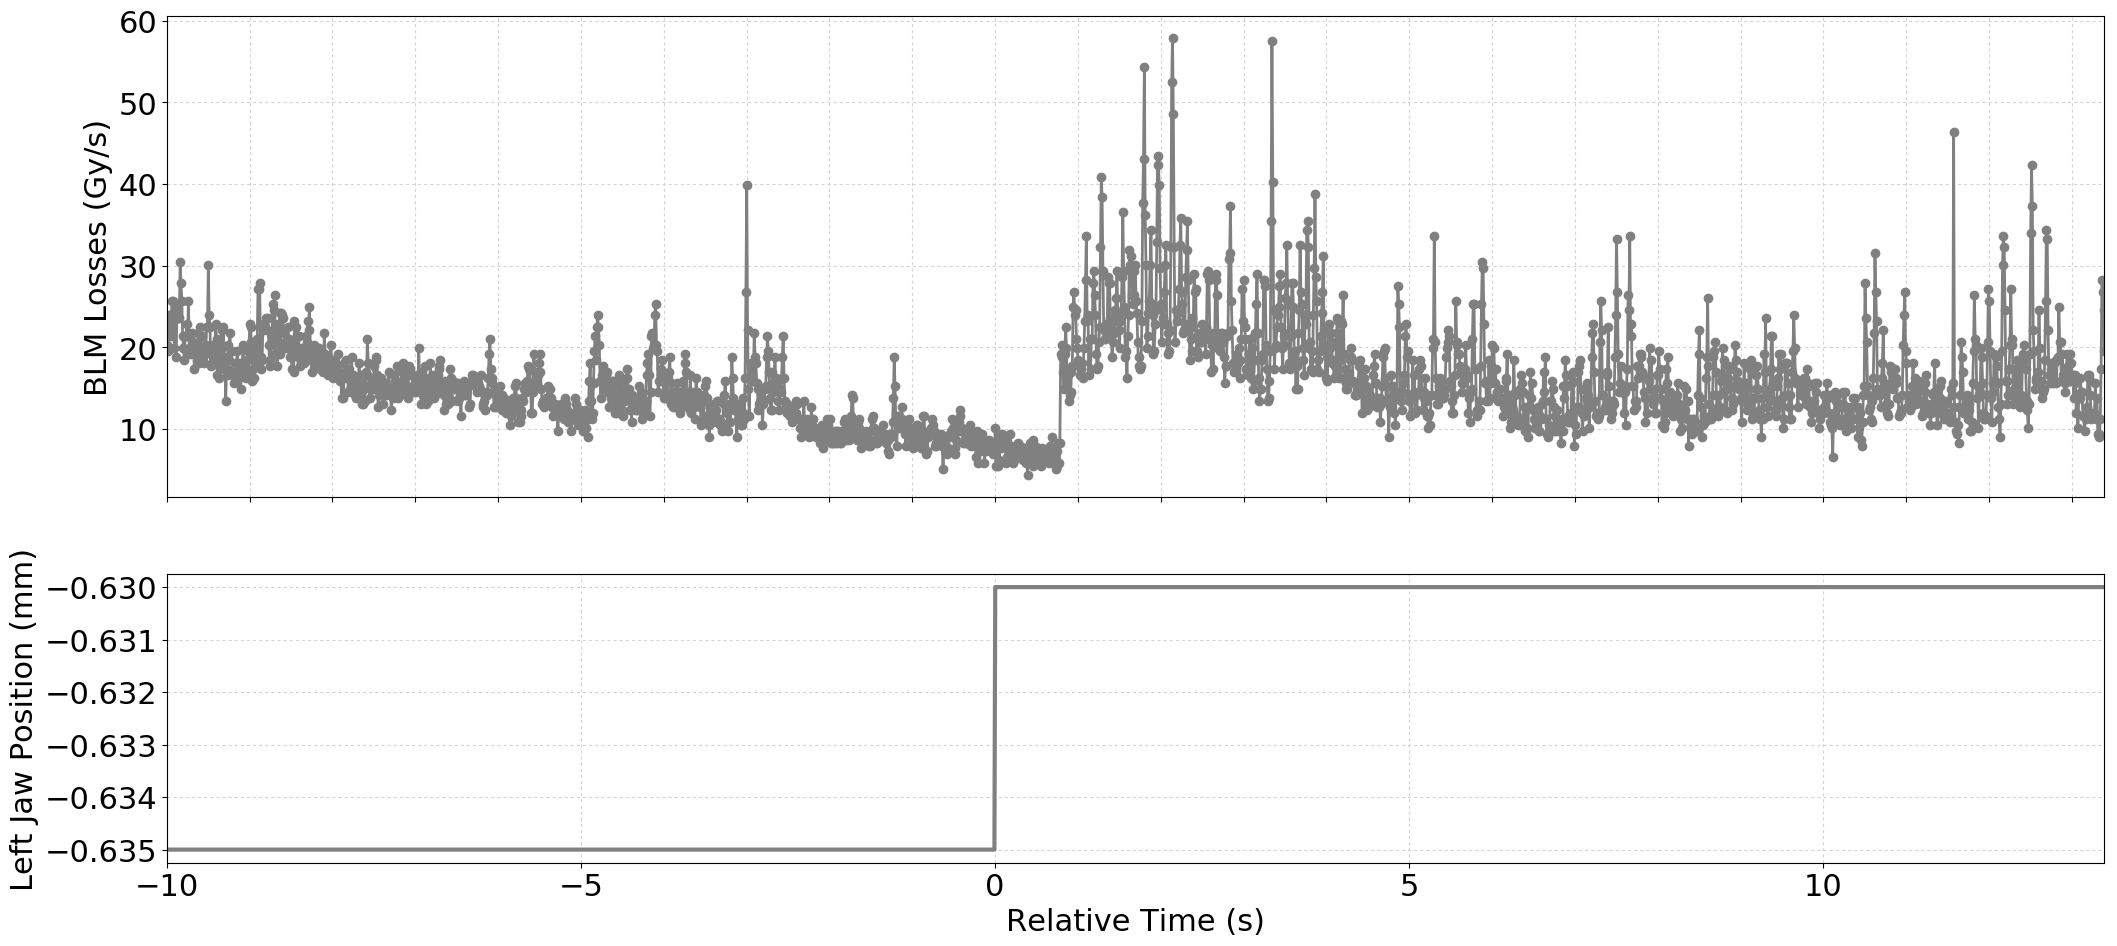

The data file committed next to this chart (first rows):
Timestamp, position, BLMTI.06L7.B1E10_TCP.C6L7.B1
1494677976960, -0.635, 2.0272000000000002e-05
1494677976970, -0.635, 1.9548e-05
1494677976980, -0.635, 2.3891999999999998e-05
1494677976990, -0.635, 2.3168000000000002e-05
1494677977000, -0.635, 2.3891999999999998e-05
1494677977010, -0.635, 2.1358e-05
1494677977020, -0.635, 2.5702e-05
1494677977030, -0.635, 2.5702e-05
1494677977040, -0.635, 2.4254000000000002e-05
1494677977050, -0.635, 1.991e-05
1494677977060, -0.635, 2.4616e-05
1494677977070, -0.635, 1.8824e-05
1494677977080, -0.635, 2.353e-05
1494677977090, -0.635, 2.353e-05
1494677977100, -0.635, 2.534e-05
1494677977110, -0.635, 2.353e-05
1494677977120, -0.635, 3.0408e-05
1494677977130, -0.635, 2.7874e-05
1494677977140, -0.635, 2.5702e-05
1494677977150, -0.635, 2.1358e-05
1494677977160, -0.635, 1.991e-05
1494677977170, -0.635, 1.8462e-05
1494677977180, -0.635, 2.1358e-05
1494677977190, -0.635, 2.1358e-05
1494677977200, -0.635, 2.2805999999999998e-05
1494677977210, -0.635, 2.1358e-05
1494677977220, -0.635, 2.5702e-05
1494677977230, -0.635, 1.991e-05
1494677977240, -0.635, 1.9186e-05
1494677977250, -0.635, 1.9548e-05
1494677977260, -0.635, 2.172e-05
1494677977270, -0.635, 1.9548e-05
1494677977280, -0.635, 2.0634e-05
1494677977290, -0.635, 1.7375999999999998e-05
1494677977300, -0.635, 1.991e-05
1494677977310, -0.635, 1.9548e-05
1494677977320, -0.635, 1.9548e-05
1494677977330, -0.635, 1.8824e-05
1494677977340, -0.635, 2.172e-05
1494677977350, -0.635, 1.8100000000000003e-05
1494677977360, -0.635, 2.2444e-05
1494677977370, -0.635, 1.991e-05
1494677977380, -0.635, 2.1358e-05
1494677977390, -0.635, 1.8824e-05
1494677977400, -0.635, 1.8824e-05
1494677977410, -0.635, 1.8100000000000003e-05
1494677977420, -0.635, 1.9186e-05
1494677977430, -0.635, 2.0272000000000002e-05
1494677977440, -0.635, 2.2444e-05
1494677977450, -0.635, 2.2444e-05
1494677977460, -0.635, 3.0046e-05
1494677977470, -0.635, 2.3891999999999998e-05
1494677977480, -0.635, 2.2444e-05
1494677977490, -0.635, 1.7738e-05
1494677977500, -0.635, 1.991e-05
1494677977510, -0.635, 1.8100000000000003e-05
1494677977520, -0.635, 2.0272000000000002e-05
1494677977530, -0.635, 1.9186e-05
1494677977540, -0.635, 2.0272000000000002e-05
1494677977550, -0.635, 2.2805999999999998e-05
... 2,280 more rows
